Run: headless pygame with SDL's dummy video driver; simulated clock (each Clock.tick advances the game by its frame time, no real sleeping); random seed 0; keys injected as events and as key.get_pressed() state; mouse plan: one left click at the window centre at the start of phase 2, then a move to the lower-right quarter at the start of phase 3.
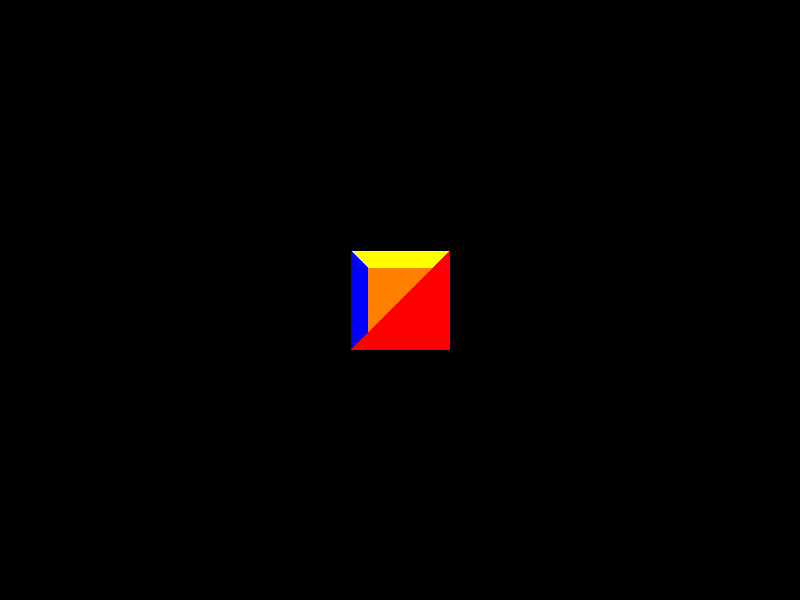
Frame 1 of 4 · flips 1–60 · no input
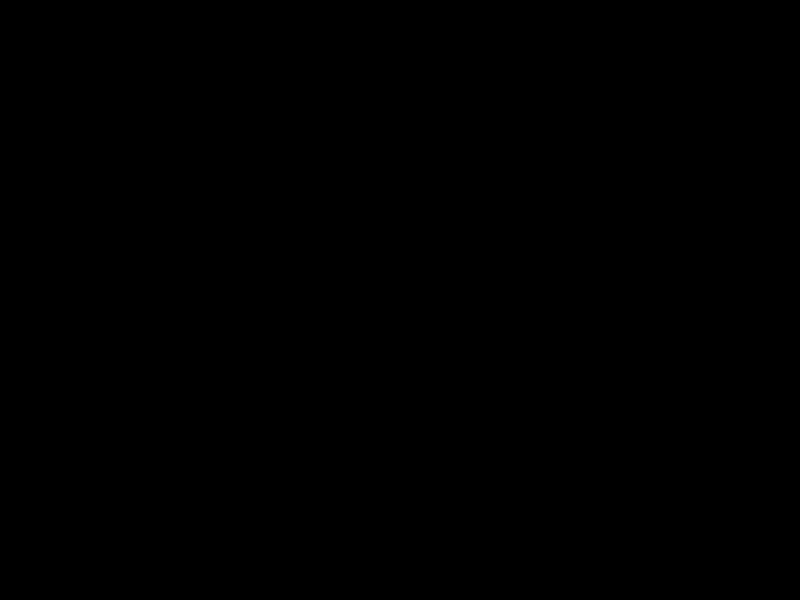
Frame 2 of 4 · flips 61–180 · clicked the window centre · tapped SPACE, RETURN · held RIGHT (→), D
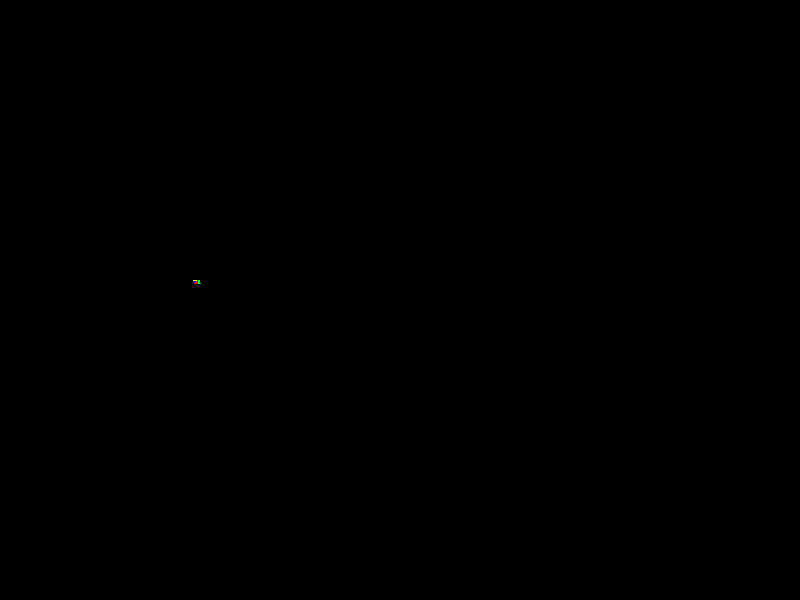
Frame 3 of 4 · flips 181–300 · moved the mouse to the lower-right quarter · held DOWN (↓), S
Frame 4 of 4 · flips 301–420 · held LEFT (←), A, UP (↑), W · screen same as frame 2, image omitted

The pygame program that drew these frames:

#!usr/bin/python

import pygame, sys, math

from time import time

start = time() 
elapsed = 0

def rotate2d(pos, rad): x,y=pos; s,c = math.sin(rad), math.cos(rad); return (x*c)-(y*s),(y*c)+(x*s) 

class Cam:
  def __init__(self,pos=(0,0,0),rot=(0,0)):
    self.pos = list(pos)
    self.rot = list(rot)

  def events(self, event):
    if event.type == pygame.MOUSEMOTION:
      x,y = event.rel; x/=5000; y/=5000
      print ('x ', x)
      print ('y ',  y)
      self.rot[0]+=y; self.rot[1]+=x


  def update(self,dt,key):
    
    s = dt/30

    if key[pygame.K_q]: self.pos[1]+=s 
    if key[pygame.K_e]: self.pos[1]-=s

    x,y = s*math.sin(self.rot[1]), s*math.cos(self.rot[1])

    if key[pygame.K_UP]: self.pos[0]+=x; self.pos[2]+=y 
    if key[pygame.K_DOWN]: self.pos[0]-=x; self.pos[2]-=y
    if key[pygame.K_LEFT]: self.pos[0]-=y; self.pos[2]+=x
    if key[pygame.K_RIGHT]: self.pos[0]+=y; self.pos[2]-=x

pygame.init()
w,h = 800, 600; cx,cy = w//2, h//2
screen = pygame.display.set_mode((w,h))
clock = pygame.time.Clock() 

verts = (-1,-1,-1),(1,-1,-1),(1,1,-1),(-1,1,-1),(-1,-1,1),(1,-1,1),(1,1,1),(-1,1,1)
# edges = (0,1),(1,2),(2,3),(3,0),(4,5),(5,6),(6,7),(7,4),(0,4),(1,5),(2,6),(3,7)

faces = (1,2,3),(4,5,6,7),(0,1,5,4),(2,3,7,6),(0,3,7,4),(1,2,6,5)

colors = (255,0,0),(255,128,0),(255,255,0),(255,255,255),(0,0,255),(0,255,0)

cam = Cam((0,0,-5))

# manuseio do mouse para usar no pygame
# pygame.event.get(); pygame.mouse.get_rel()
# pygame.mouse.set_visible(1); pygame.event.set_grab(0)


# o programa nunca passara de 10 segundos! 

while elapsed < 20:
#while True:   
  dt = clock.tick(30)

  for event in pygame.event.get():
    if event.type == pygame.QUIT: pygame.quit(); sys.exit()
    if event.type == pygame.KEYDOWN:
      if event.key == pygame.K_ESCAPE: pygame.quit(); sys.exit()
    cam.events(event)


  screen.fill((0,0,0))

  
  vert_list = []; screen_coords = []
  for x,y,z in verts:
  
    x-=cam.pos[0];y-=cam.pos[1];z-=cam.pos[2]    
    x,z = rotate2d((x,z),cam.rot[1]);y,z = rotate2d((y,z),cam.rot[0])    
    vert_list += [(x,y,z)]

    f = 200/(z+0.01)
    x,y = x*f, y*f
    screen_coords+=[(cx+int(x), cy+int(y))]


  face_list = []; face_color = []; depth = []

  for f in range(len(faces)):
    
    face = faces[f]

    on_screen = False
    for i in face:
      if vert_list[i][2]>0: on_screen = True; break 
    if on_screen:
      coords = [screen_coords[i] for i in face]
      face_list += [coords]
      face_color += [colors[f]]
      depth += [sum(sum(vert_list[j][i] for j in face)**2 for i in range(3))]

  order = sorted(range(len(face_list)),key=lambda i:depth[i],reverse=1)
  
  for i in order:
    pygame.draw.polygon(screen,face_color[i],face_list[i])

  pygame.display.flip()
  key = pygame.key.get_pressed()
  cam.update(dt,key)
  elapsed = time() - start
